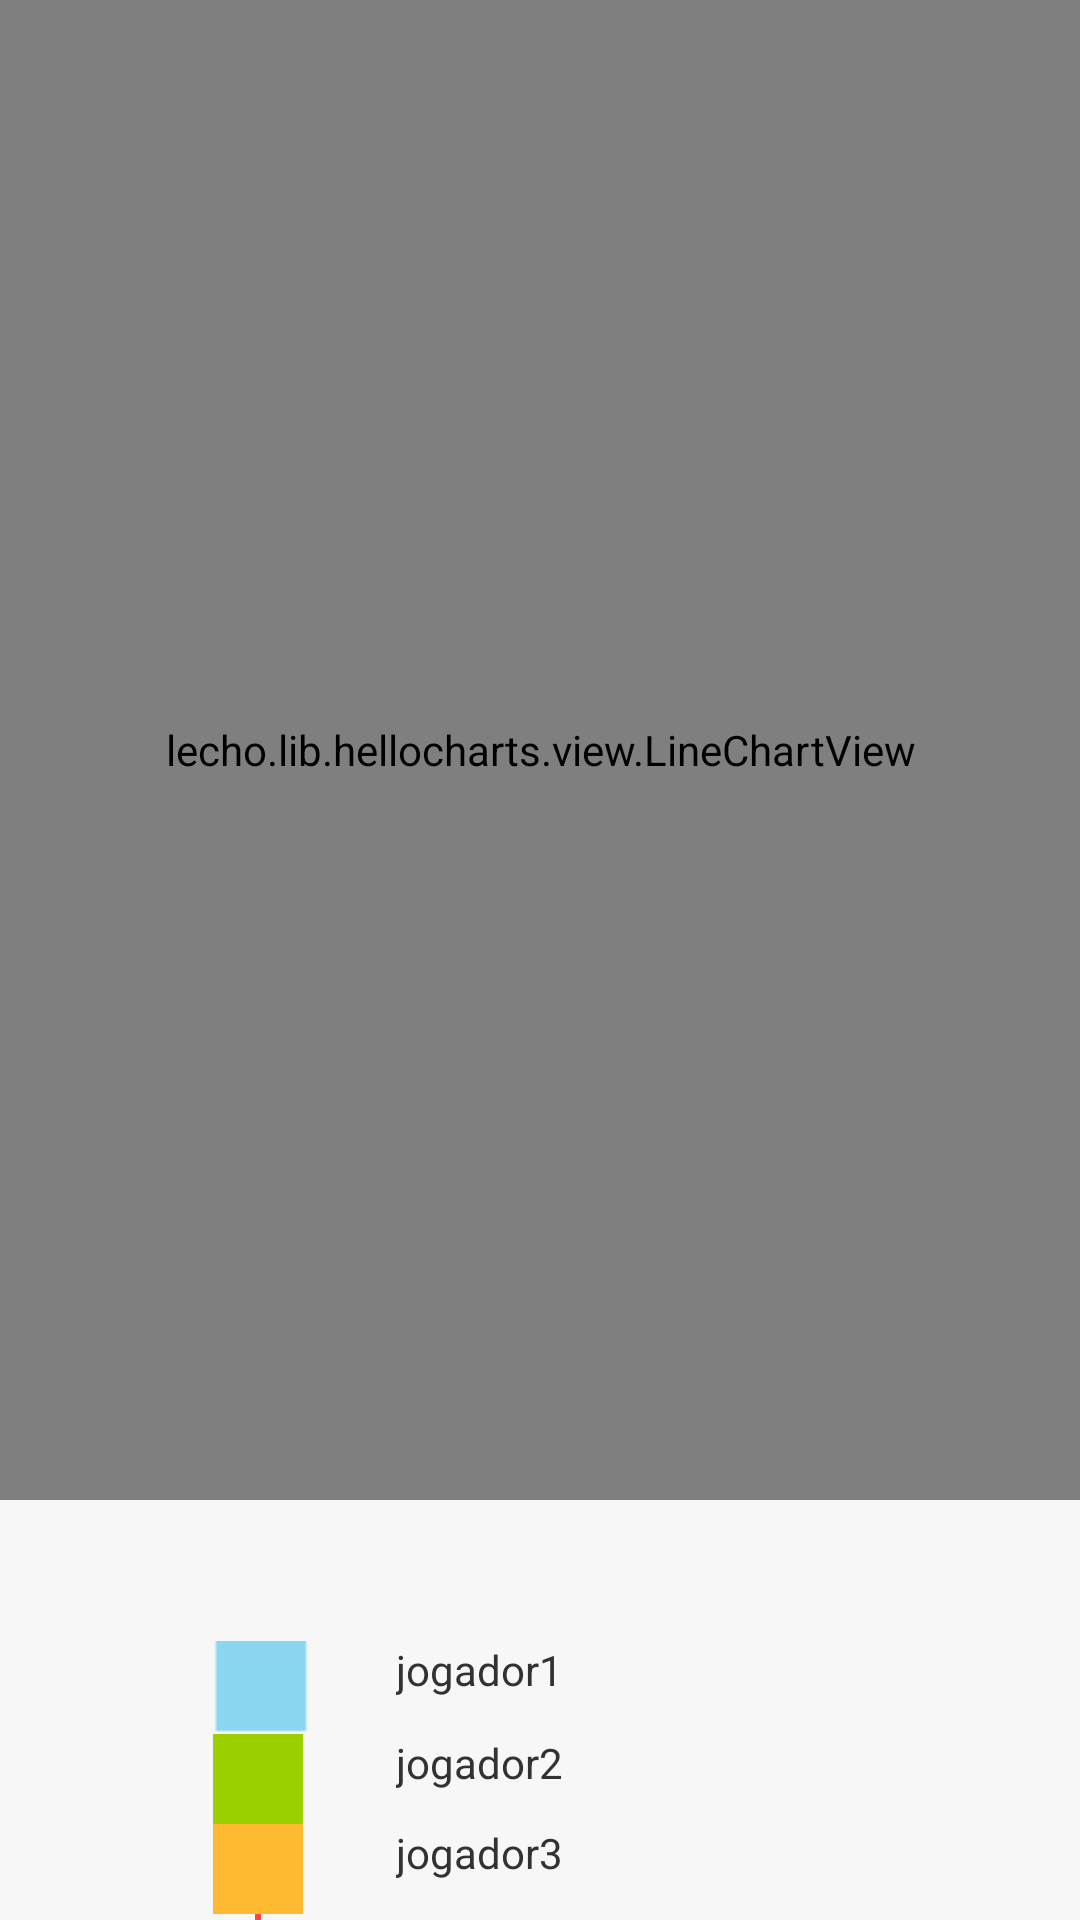

The Android layout XML behind this screen, and the referenced resources:
<!-- AndroidManifest.xml: application theme AppTheme -->
<!-- res/layout/fragment_faltas.xml -->
<?xml version="1.0" encoding="utf-8"?>

<RelativeLayout xmlns:android="http://schemas.android.com/apk/res/android"
    xmlns:tools="http://schemas.android.com/tools"
    android:id="@+id/RelativeLayout1"
    android:layout_width="match_parent"
    android:layout_height="match_parent"
    android:background="#F7F7F7"
    android:orientation="vertical"
    tools:context="com.example.handcoach.telaStats.TelaComparacao" >

    <lecho.lib.hellocharts.view.LineChartView
        android:id="@+id/lineChart_faltas"
        android:layout_width="match_parent"
        android:layout_height="500dp"
        android:layout_alignParentLeft="true"
        android:layout_alignParentTop="true" >
    </lecho.lib.hellocharts.view.LineChartView>

    <ImageView
        android:id="@+id/azulC3"
        android:layout_width="wrap_content"
        android:layout_height="wrap_content"
        android:layout_alignParentLeft="true"
        android:layout_below="@+id/lineChart_faltas"
        android:layout_marginLeft="71dp"
        android:layout_marginTop="47dp"
        android:src="@drawable/azul" />

    <ImageView
        android:id="@+id/verdeC3"
        android:layout_width="wrap_content"
        android:layout_height="wrap_content"
        android:layout_alignLeft="@+id/azulC3"
        android:layout_below="@+id/azulC3"
        android:src="@drawable/verde" />

    <ImageView
        android:id="@+id/amareloC3"
        android:layout_width="wrap_content"
        android:layout_height="wrap_content"
        android:layout_alignLeft="@+id/verdeC3"
        android:layout_below="@+id/verdeC3"
        android:src="@drawable/amarelo" />

    <ImageView
        android:id="@+id/vermelhoC3"
        android:layout_width="wrap_content"
        android:layout_height="wrap_content"
        android:layout_alignLeft="@+id/amareloC3"
        android:layout_below="@+id/amareloC3"
        android:src="@drawable/vermelho" />

    <ImageView
        android:id="@+id/violetaC3"
        android:layout_width="wrap_content"
        android:layout_height="wrap_content"
        android:layout_alignLeft="@+id/vermelhoC3"
        android:layout_below="@+id/vermelhoC3"
        android:src="@drawable/violeta" />

    <TextView
        android:id="@+id/jogador1C3"
        style="@style/StringTelaSobreStyle_simple_clone"
        android:layout_width="wrap_content"
        android:layout_height="wrap_content"
        android:layout_alignTop="@+id/azulC3"
        android:layout_marginLeft="29dp"
        android:layout_toRightOf="@+id/azulC3"
        android:text="jogador1" />

    <TextView
        android:id="@+id/jogador2C3"
        android:layout_width="wrap_content"
        android:layout_height="wrap_content"
        android:layout_alignLeft="@+id/jogador1C3"
        android:layout_alignTop="@+id/verdeC3"
        style="@style/StringTelaSobreStyle_simple_clone"
        android:text="jogador2" />

    <TextView
        android:id="@+id/jogador3C3"
        android:layout_width="wrap_content"
        android:layout_height="wrap_content"
        android:layout_alignLeft="@+id/jogador2C3"
        android:layout_alignTop="@+id/amareloC3"
        style="@style/StringTelaSobreStyle_simple_clone"
        android:text="jogador3" />

    <TextView
        android:id="@+id/jogador4C3"
        android:layout_width="wrap_content"
        android:layout_height="wrap_content"
        android:layout_alignLeft="@+id/jogador3C3"
        android:layout_alignTop="@+id/vermelhoC3"
        style="@style/StringTelaSobreStyle_simple_clone"
        android:text="jogador4" />

    <TextView
        android:id="@+id/jogador5C3"
        android:layout_width="wrap_content"
        android:layout_height="wrap_content"
        android:layout_alignLeft="@+id/jogador4C3"
        android:layout_alignTop="@+id/violetaC3"
        style="@style/StringTelaSobreStyle_simple_clone"
        android:text="jogador5" />

</RelativeLayout>
<!-- resources referenced by this layout -->
<resources>
  <!-- drawable amarelo: png bitmap (drawable, 2784 bytes) -->
  <!-- drawable azul: png bitmap (drawable, 2778 bytes) -->
  <!-- drawable verde: png bitmap (drawable, 2784 bytes) -->
  <!-- drawable vermelho: png bitmap (drawable, 2784 bytes) -->
  <!-- drawable violeta: png bitmap (drawable, 2784 bytes) -->
  <style name="AppTheme" parent="AppBaseTheme">
          
      </style>
  <style name="AppBaseTheme" parent="android:Theme.Light">
          
      </style>
</resources>
